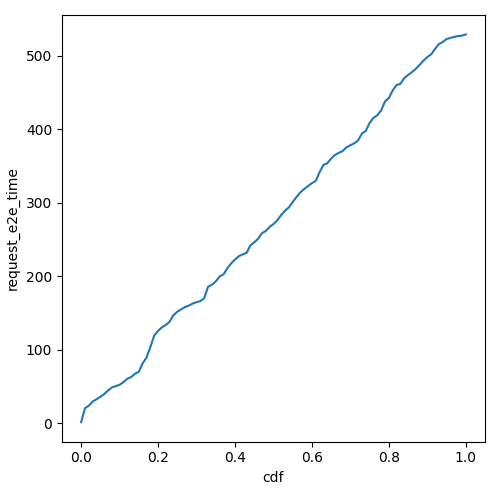

The file beside this chart, header and first rows:
cdf, request_e2e_time
0.0, 1.121
0.01, 20.17
0.02, 23.59
0.03, 29.26
0.04, 32.33
0.05, 35.66
0.06, 39.4
0.07, 44.32
0.08, 48.42
0.09, 50.24
0.1, 52.04
0.11, 55.62
0.12, 60.28
0.13, 62.63
0.14, 67.08
0.15, 69.94
0.16, 81.19
0.17, 89.34
0.18, 103.5
0.19, 119
0.2, 125.5
0.21, 130.3
0.22, 133.4
0.23, 137.9
0.24, 146.8
0.25, 151.5
0.26, 154.8
0.27, 157.8
0.28, 159.9
0.29, 162.7
0.3, 164.5
0.31, 166
0.32, 170
0.33, 185.7
0.34, 188.4
0.35, 192.8
0.36, 199.6
0.37, 202.3
0.38, 210.7
0.39, 217.3
0.4, 222.6
0.41, 227.2
0.42, 229.6
0.43, 231.6
0.44, 241.9
0.45, 246
0.46, 250.8
0.47, 258.4
0.48, 261.5
0.49, 267
0.5, 270.9
0.51, 276.2
0.52, 283.2
0.53, 289.2
0.54, 293.6
0.55, 300.9
0.56, 307.9
0.57, 314
0.58, 318.6
0.59, 322.8
... 41 more rows
